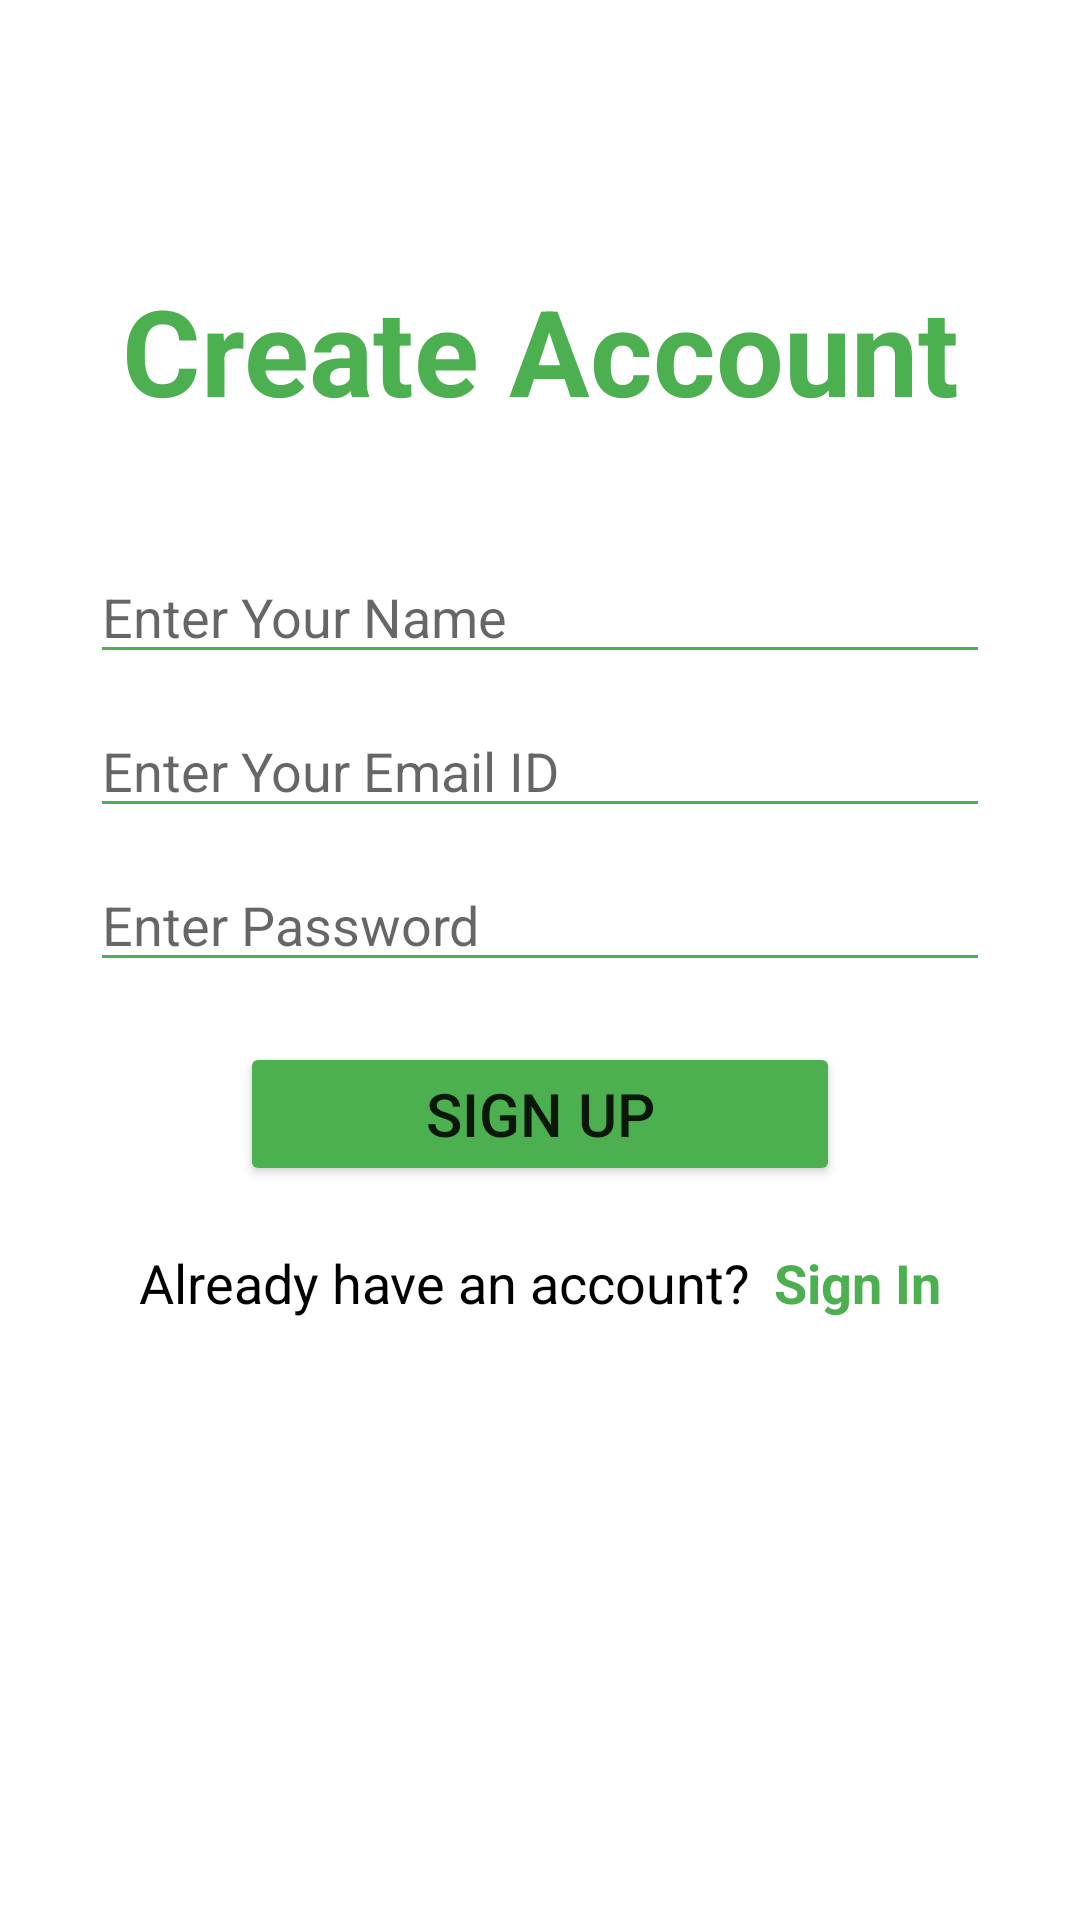

This screen was rendered from an Android layout file. Write that file and the resources it references.
<!-- AndroidManifest.xml: application theme Theme.VegetableApp -->
<!-- res/layout/activity_register.xml -->
<?xml version="1.0" encoding="utf-8"?>
<androidx.constraintlayout.widget.ConstraintLayout xmlns:android="http://schemas.android.com/apk/res/android"
    xmlns:app="http://schemas.android.com/apk/res-auto"
    xmlns:tools="http://schemas.android.com/tools"
    android:layout_width="match_parent"
    android:layout_height="match_parent"
    tools:context=".RegisterActivity">

    <TextView
        android:id="@+id/tv_createAccount"
        android:layout_width="wrap_content"
        android:layout_height="wrap_content"
        android:layout_marginTop="90dp"
        android:gravity="center"
        android:text="Create Account"
        android:textColor="@color/colorGreen"
        android:textSize="40sp"
        android:textStyle="bold"
        app:layout_constraintEnd_toEndOf="parent"
        app:layout_constraintStart_toStartOf="parent"
        app:layout_constraintTop_toTopOf="parent" />

    <EditText
        android:id="@+id/et_enterName"
        android:layout_width="300dp"
        android:layout_height="wrap_content"
        android:layout_marginTop="40dp"
        android:backgroundTint="@color/colorGreen"
        android:hint="Enter Your Name"
        android:textColor="@color/black"
        app:layout_constraintEnd_toEndOf="parent"
        app:layout_constraintStart_toStartOf="parent"
        app:layout_constraintTop_toBottomOf="@id/tv_createAccount" />

    <EditText
        android:id="@+id/et_enterEmail"
        android:layout_width="300dp"
        android:layout_height="wrap_content"
        android:layout_marginTop="10dp"
        android:backgroundTint="@color/colorGreen"
        android:hint="Enter Your Email ID"
        android:inputType="textEmailAddress"
        android:textColor="@color/black"
        app:layout_constraintEnd_toEndOf="parent"
        app:layout_constraintStart_toStartOf="parent"
        app:layout_constraintTop_toBottomOf="@id/et_enterName" />

    <EditText
        android:id="@+id/et_enterPass"
        android:layout_width="300dp"
        android:layout_height="wrap_content"
        android:layout_marginTop="10dp"
        android:backgroundTint="@color/colorGreen"
        android:hint="Enter Password"
        android:textColor="@color/black"
        app:layout_constraintEnd_toEndOf="parent"
        app:layout_constraintStart_toStartOf="parent"
        app:layout_constraintTop_toBottomOf="@id/et_enterEmail" />

    <Button
        android:id="@+id/signUpBtn"
        android:layout_width="200dp"
        android:layout_height="wrap_content"
        android:layout_marginTop="20dp"
        android:backgroundTint="@color/colorGreen"
        android:text="Sign up"
        android:textSize="20sp"
        app:layout_constraintEnd_toEndOf="parent"
        app:layout_constraintStart_toStartOf="parent"
        app:layout_constraintTop_toBottomOf="@id/et_enterPass" />

    <LinearLayout
        android:id="@+id/alreadyHaveAccountLinearLayout"
        android:layout_width="wrap_content"
        android:layout_height="wrap_content"
        android:layout_marginTop="20dp"
        android:orientation="horizontal"
        app:layout_constraintEnd_toEndOf="parent"
        app:layout_constraintStart_toStartOf="parent"
        app:layout_constraintTop_toBottomOf="@id/signUpBtn">

        <TextView
            android:id="@+id/tv_alreadyHaveAccount"
            android:layout_width="wrap_content"
            android:layout_height="wrap_content"
            android:text="Already have an account?"
            android:textColor="@color/black"
            android:textSize="18sp" />

        <TextView
            android:id="@+id/goToSignIn"
            android:layout_width="wrap_content"
            android:layout_height="wrap_content"
            android:layout_marginStart="8dp"
            android:text="Sign In"
            android:textStyle="bold"
            android:textColor="@color/colorGreen"
            android:textSize="18sp" />

    </LinearLayout>


</androidx.constraintlayout.widget.ConstraintLayout>
<!-- resources referenced by this layout -->
<resources>
  <color name="black">#FF000000</color>
  <color name="colorGreen">#4CAF50</color>
  <style name="Theme.VegetableApp" parent="Theme.MaterialComponents.DayNight.NoActionBar">
          
          <item name="colorPrimary">@color/colorGreen</item>
          <item name="colorPrimaryVariant">@color/colorGreen</item>
          <item name="colorOnPrimary">@color/white</item>
          
          <item name="colorSecondary">@color/colorGreen</item>
          <item name="colorSecondaryVariant">@color/colorGreen</item>
          <item name="colorOnSecondary">@color/black</item>
          
          <item name="android:statusBarColor" tools:targetApi="l">?attr/colorPrimaryVariant</item>
          
      </style>
  <color name="white">#FFFFFFFF</color>
</resources>
